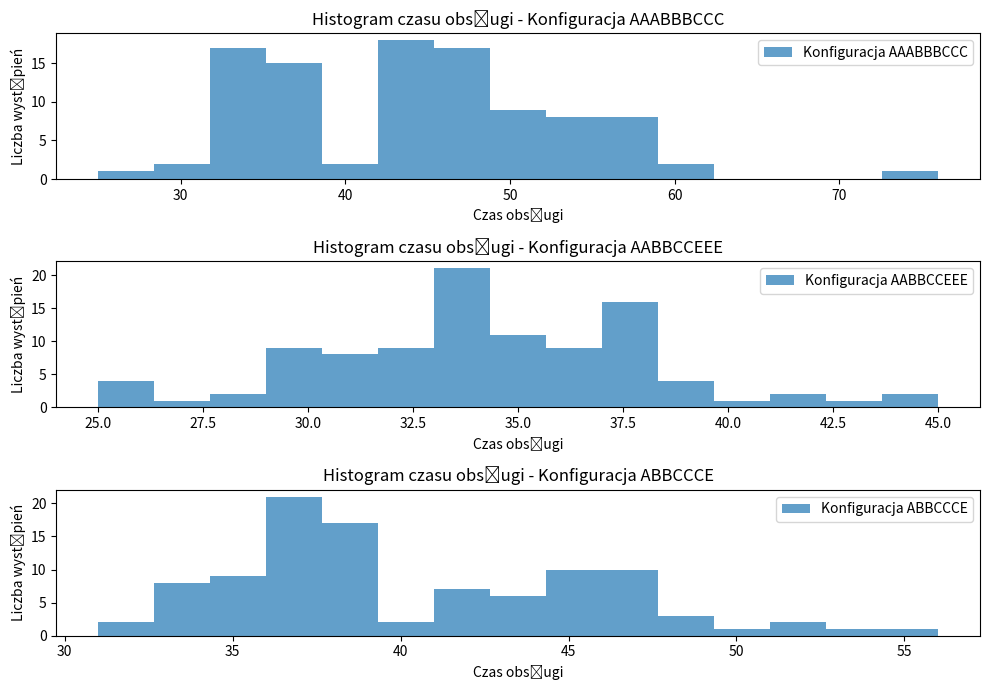

Write the Python code that produced this figure.
import numpy as np
import matplotlib.pyplot as plt
import random

# Klient
class Klient:
    def __init__(self, typ, zlozonosc):
        self.typ = typ
        self.zlozonosc = zlozonosc
        self.next = None


#  Kolejka - lista jednokierunkowa
class Kolejka:
    def __init__(self):
        self.head = None

    def enqueue(self, klient):
        if not self.head:
            self.head = klient
        else:
            current = self.head
            while current.next:
                current = current.next
            current.next = klient

    def dequeue(self, typ):
        current = self.head
        previous = None
        while current:
            if current.typ == typ or typ == "E":
                if previous:
                    previous.next = current.next
                else:
                    self.head = current.next
                return current
            previous = current
            current = current.next
        return None

    def is_empty(self):
        return self.head is None


# urzad
urzad = [{"typ": "A", "zajetosc": 0} for _ in range(3)] + \
        [{"typ": "B", "zajetosc": 0} for _ in range(3)] + \
        [{"typ": "C", "zajetosc": 0} for _ in range(3)] + \
        [{"typ": "E", "zajetosc": 0}]

# kolejka klientów
kolejka = Kolejka()
for _ in range(40):
    typ = random.choice(["A", "B", "C"])
    zlozonosc = random.randint(1, 4) if typ == "A" else random.randint(5, 8) if typ == "B" else random.randint(9, 12)
    kolejka.enqueue(Klient(typ, zlozonosc))

# symulacja obsługi klientów
iteracje = 0
while not kolejka.is_empty() or any(okienko["zajetosc"] > 0 for okienko in urzad):
    for okienko in urzad:
        if okienko["zajetosc"] > 0:
            okienko["zajetosc"] -= 1
        else:
            klient = kolejka.dequeue(okienko["typ"])
            if klient:
                okienko["zajetosc"] = klient.zlozonosc
                okienko.setdefault("obsz_klienci", 0)
                okienko["obsz_klienci"] += 1
    iteracje += 1


wyniki = {"iteracje": iteracje,
          "obsz_klienci": {i: okienko.get("obsz_klienci", 0) for i, okienko in enumerate(urzad, 1)}}


def generate_kolejka(n):
    kolejka = []
    for _ in range(n):
        typ = random.choice(["A", "B", "C"])
        zlozonosc = random.randint(1, 4) if typ == "A" else random.randint(5, 8) if typ == "B" else random.randint(9, 12)
        kolejka.append(Klient(typ, zlozonosc))
    return kolejka

def symuluj_obsluge(urzad_config, kolejka):
    urzad = [{"typ": typ, "zajetosc": 0} for typ in urzad_config]
    kolejka = generate_kolejka(30)
    iteracje = 0
    while kolejka or any(okienko["zajetosc"] > 0 for okienko in urzad):
        for okienko in urzad:
            if okienko["zajetosc"] > 0:
                okienko["zajetosc"] -= 1
            elif kolejka:
                for i, klient in enumerate(kolejka):
                    if klient.typ == okienko["typ"] or okienko["typ"] == "E":
                        okienko["zajetosc"] = klient.zlozonosc
                        del kolejka[i]
                        break
        iteracje += 1
    return iteracje

urzedu_konfiguracje = [
    "AAA" + "BBB" + "CCC",  # 3A, 3B, 3C
    "AA" + "BB" + "CC" + "EEE",  # 2A, 2B, 2C, 3E
    "A" + "BB" + "CCC" + "E"  # 1A, 2B, 3C, 1E
]

# testowanie
wyniki = []
for konfiguracja in urzedu_konfiguracje:
    czas_obslugi = symuluj_obsluge(konfiguracja, generate_kolejka(30))
    wyniki.append(czas_obslugi)


testy = 100
czas_obslugi_konfiguracji = {konfiguracja: [] for konfiguracja in urzedu_konfiguracje}
for _ in range(testy):
    for konfiguracja in urzedu_konfiguracje:
        czas_obslugi_konfiguracji[konfiguracja].append(symuluj_obsluge(konfiguracja, generate_kolejka(30)))


srednie_czasy = {konfiguracja: np.mean(czasy) for konfiguracja, czasy in czas_obslugi_konfiguracji.items()}


plt.figure(figsize=(10, 7))
for i, (konfiguracja, czasy) in enumerate(czas_obslugi_konfiguracji.items(), start=1):
    plt.subplot(len(urzedu_konfiguracje), 1, i)
    plt.hist(czasy, label=f"Konfiguracja {konfiguracja}", alpha=0.7, bins=15)
    plt.title(f"Histogram czasu obsługi - Konfiguracja {konfiguracja}")
    plt.xlabel("Czas obsługi")
    plt.ylabel("Liczba wystąpień")
    plt.legend()

plt.tight_layout()
plt.show()

print(srednie_czasy)
